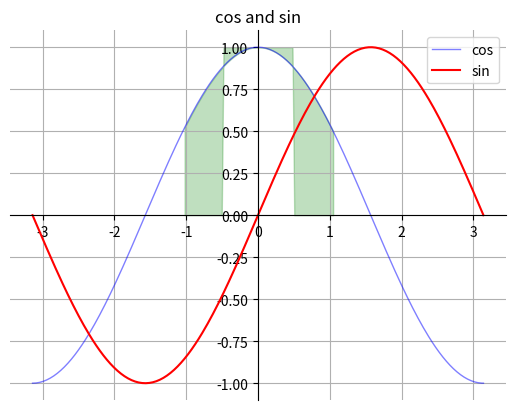

The script that saved this image:
#encoding=utf-8

import numpy as np
import pandas as pd
import matplotlib.pyplot as plt

x = np.linspace(-np.pi, np.pi, 256, endpoint=True)
c, s = np.cos(x), np.sin(x)
plt.figure()
plt.plot(x, c, color='blue', linewidth=1.0, linestyle='-', label='cos', alpha=0.5)
plt.plot(x, s, 'r-', label='sin')
ax = plt.gca()
ax.spines['right'].set_color('none')
ax.spines['top'].set_color('none')
ax.spines['left'].set_position(('data', 0))
ax.spines['bottom'].set_position(('data', 0))
plt.title('cos and sin')
ax.xaxis.set_ticks_position('bottom')
ax.yaxis.set_ticks_position('left')

plt.legend(loc='upper right')
plt.grid()

plt.fill_between(x, np.abs(x) < 0.5, c, c > 0.5, color='green', alpha=0.25)

plt.show()




